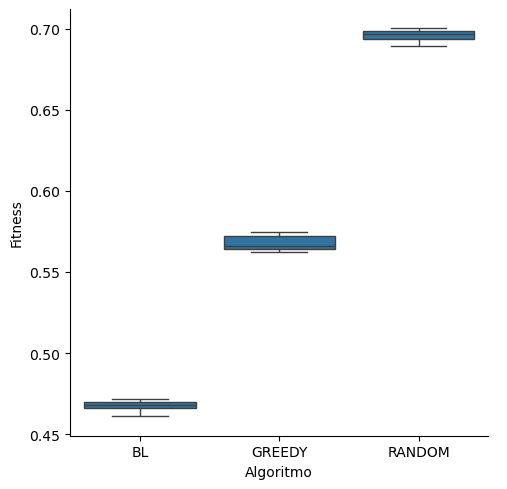

The data file committed next to this chart (first rows):
alg, fitness
BL, 0.4696
BL, 0.4702
BL, 0.4661
BL, 0.4718
BL, 0.4711
BL, 0.4642
BL, 0.4688
BL, 0.4664
BL, 0.4671
BL, 0.461
BL_Optimizado, 0.4696
BL_Optimizado, 0.4702
BL_Optimizado, 0.4661
BL_Optimizado, 0.4718
BL_Optimizado, 0.4711
BL_Optimizado, 0.4642
BL_Optimizado, 0.4688
BL_Optimizado, 0.4664
BL_Optimizado, 0.4671
BL_Optimizado, 0.461
Extra, 0.4638
Extra, 0.456
Extra, 0.4656
Extra, 0.458
Extra, 0.4587
Extra, 0.4573
Extra, 0.4569
Extra, 0.4569
Extra, 0.4603
Extra, 0.4597
Greedy, 0.564
Greedy, 0.5731
Greedy, 0.5742
Greedy, 0.5747
Greedy, 0.5659
Greedy, 0.5703
Greedy, 0.5625
Greedy, 0.5658
Greedy, 0.5628
Greedy, 0.5655
Random, 0.6995
Random, 0.6939
Random, 0.6984
Random, 0.6951
Random, 0.6939
Random, 0.6893
Random, 0.6979
Random, 0.6922
Random, 0.7001
Random, 0.6989
